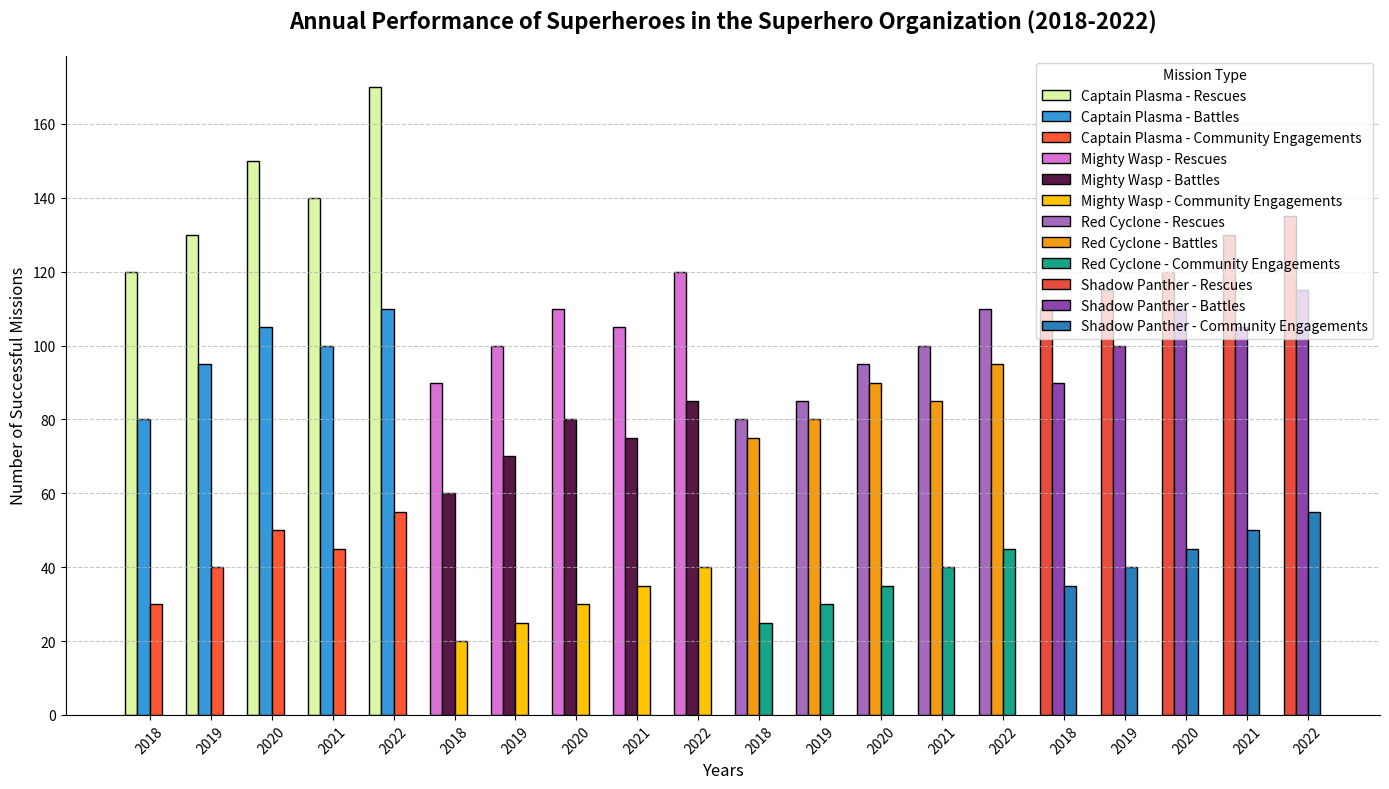

This figure's Python source:
import matplotlib.pyplot as plt
import numpy as np

# Define the superheroes and their missions
superheroes = ["Captain Plasma", "Mighty Wasp", "Red Cyclone", "Shadow Panther"]
years = ["2018", "2019", "2020", "2021", "2022"]

# Success metrics for each superhero over the years
rescues = np.array([
    [120, 130, 150, 140, 170],
    [90, 100, 110, 105, 120],
    [80, 85, 95, 100, 110],
    [110, 115, 120, 130, 135]
])
battles = np.array([
    [80, 95, 105, 100, 110],
    [60, 70, 80, 75, 85],
    [75, 80, 90, 85, 95],
    [90, 100, 110, 105, 115]
])
community = np.array([
    [30, 40, 50, 45, 55],
    [20, 25, 30, 35, 40],
    [25, 30, 35, 40, 45],
    [35, 40, 45, 50, 55]
])

# Create figure and axes
fig, axs = plt.subplots(figsize=(14, 8))

# Bar width
width = 0.2

# X positions for groups
x = np.arange(len(years))

# Plotting bars for each superhero with shuffled colors
axs.bar(x - 1.5 * width, rescues[0], width, label='Captain Plasma - Rescues', color='#DAF7A6', edgecolor='black')
axs.bar(x - 0.5 * width, battles[0], width, label='Captain Plasma - Battles', color='#3498DB', edgecolor='black')
axs.bar(x + 0.5 * width, community[0], width, label='Captain Plasma - Community Engagements', color='#FF5733', edgecolor='black')

axs.bar(x - 1.5 * width + 1 * len(years), rescues[1], width, label='Mighty Wasp - Rescues', color='#DA70D6', edgecolor='black')
axs.bar(x - 0.5 * width + 1 * len(years), battles[1], width, label='Mighty Wasp - Battles', color='#581845', edgecolor='black')
axs.bar(x + 0.5 * width + 1 * len(years), community[1], width, label='Mighty Wasp - Community Engagements', color='#FFC300', edgecolor='black')

axs.bar(x - 1.5 * width + 2 * len(years), rescues[2], width, label='Red Cyclone - Rescues', color='#A569BD', edgecolor='black')
axs.bar(x - 0.5 * width + 2 * len(years), battles[2], width, label='Red Cyclone - Battles', color='#F39C12', edgecolor='black')
axs.bar(x + 0.5 * width + 2 * len(years), community[2], width, label='Red Cyclone - Community Engagements', color='#17A589', edgecolor='black')

axs.bar(x - 1.5 * width + 3 * len(years), rescues[3], width, label='Shadow Panther - Rescues', color='#E74C3C', edgecolor='black')
axs.bar(x - 0.5 * width + 3 * len(years), battles[3], width, label='Shadow Panther - Battles', color='#8E44AD', edgecolor='black')
axs.bar(x + 0.5 * width + 3 * len(years), community[3], width, label='Shadow Panther - Community Engagements', color='#2980B9', edgecolor='black')

# Add titles and labels
axs.set_title('Annual Performance of Superheroes in the Superhero Organization (2018-2022)', fontsize=16, fontweight='bold', pad=20)
axs.set_xlabel('Years', fontsize=12)
axs.set_ylabel('Number of Successful Missions', fontsize=12)

# Set x-axis ticks and labels
axs.set_xticks(np.concatenate([x + offset * len(years) for offset in range(4)]))
axs.set_xticklabels(years * 4, rotation=45)

# Add a legend
axs.legend(title='Mission Type', loc='upper right', frameon=True, fontsize=10)

# Add a grid
axs.yaxis.grid(True, linestyle='--', alpha=0.7)

# Customize spines
axs.spines['top'].set_visible(False)
axs.spines['right'].set_visible(False)

# Adjust the layout
plt.tight_layout()

# Show plot
plt.show()
